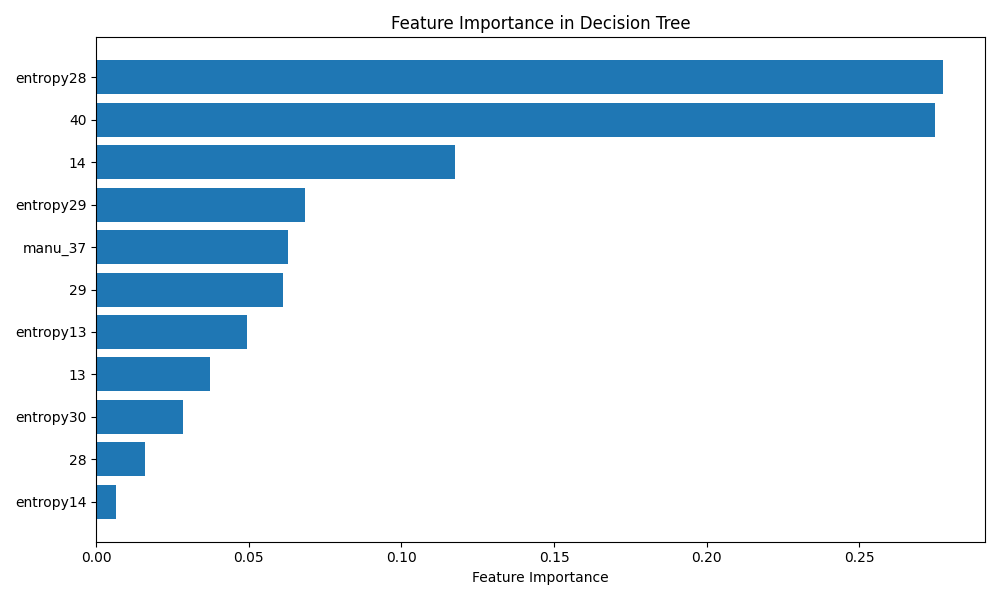

The data file committed next to this chart (first rows):
feature, importance
entropy14, 0.006622
28, 0.0159
entropy30, 0.02845
13, 0.03727
entropy13, 0.04956
29, 0.06125
manu_37, 0.0628
entropy29, 0.06852
14, 0.1174
40, 0.2748
entropy28, 0.2774
